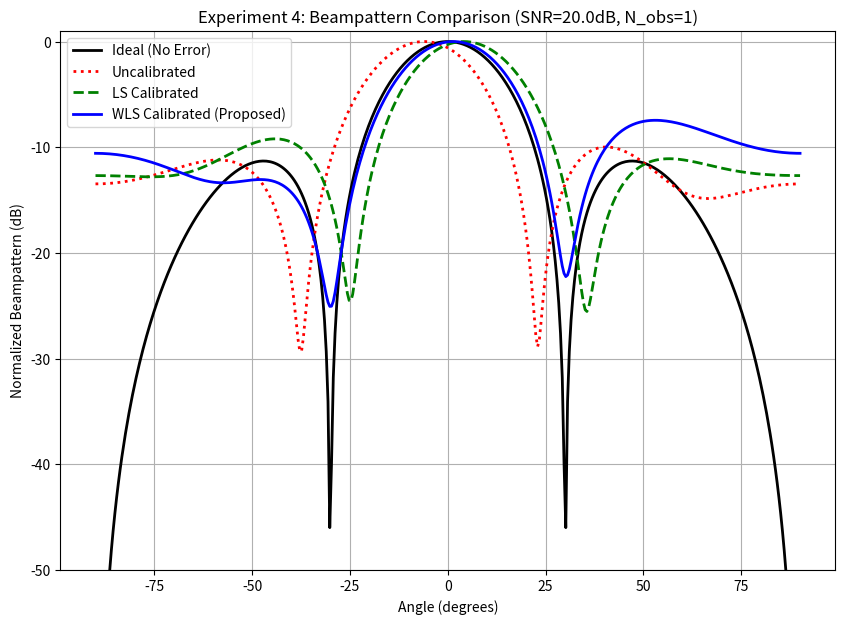

The matplotlib source for this figure:
import numpy as np
import matplotlib.pyplot as plt
import pandas as pd
import warnings

# --- [NEW] 辅助函数 1: 标准 ALS 幅度估计 ---
def calibrate_amplitude_als(y, max_iter=20, tol=1e-4):
    """
    使用标准 ALS 迭代估计幅度 (对应您原始文档的思路)
    J = sum( (y_ij - a_tx_i * a_rx_j)^2 )
    """
    K, L = y.shape
    # 初始化
    alpha_tx = np.ones(K)
    alpha_rx = y[0, :] / (np.mean(y[0, :]) + 1e-9) # 使用数据初始化

    for _ in range(max_iter):
        alpha_tx_old = np.copy(alpha_tx)
        alpha_rx_old = np.copy(alpha_rx)

        # 1. 更新 Tx (i=0 to K-1)
        for i in range(K):
            # num = sum(y_ij * a_rx_j)
            # den = sum(a_rx_j^2)
            num = np.dot(y[i, :], alpha_rx)
            den = np.dot(alpha_rx, alpha_rx)
            alpha_tx[i] = num / (den + 1e-9)

        # 2. 更新 Rx (j=0 to L-1)
        for j in range(L):
            # num = sum(y_ij * a_tx_i)
            # den = sum(a_tx_i^2)
            num = np.dot(y[:, j], alpha_tx)
            den = np.dot(alpha_tx, alpha_tx)
            alpha_rx[j] = num / (den + 1e-9)

        if np.linalg.norm(alpha_tx - alpha_tx_old) < tol and \
           np.linalg.norm(alpha_rx - alpha_rx_old) < tol:
            break

    # 归一化：我们必须设定一个参考，例如 a_tx[0] = 1
    # a_tx_norm * a_rx_norm = (a_tx / a_tx_0) * (a_rx * a_tx_0)
    norm_factor = alpha_tx[0]
    alpha_tx_est = alpha_tx / (norm_factor + 1e-9)
    alpha_rx_est = alpha_rx * norm_factor

    return alpha_tx_est, alpha_rx_est

# --- [NEW] 辅助函数 2: 加权 W-ALS 幅度估计 ---
def calibrate_amplitude_w_als(y, w, max_iter=20, tol=1e-4):
    """
    使用加权 W-ALS 迭代估计幅度
    J = sum( w_ij * (y_ij - a_tx_i * a_rx_j)^2 )
    """
    K, L = y.shape
    # 初始化
    alpha_tx = np.ones(K)
    alpha_rx = y[0, :] / (np.mean(y[0, :]) + 1e-9)

    for _ in range(max_iter):
        alpha_tx_old = np.copy(alpha_tx)
        alpha_rx_old = np.copy(alpha_rx)

        # 1. 更新 Tx (i=0 to K-1)
        for i in range(K):
            # num = sum(w_ij * y_ij * a_rx_j)
            # den = sum(w_ij * a_rx_j^2)
            num = np.dot(y[i, :] * w[i, :], alpha_rx)
            den = np.dot(w[i, :], alpha_rx**2)
            alpha_tx[i] = num / (den + 1e-9)

        # 2. 更新 Rx (j=0 to L-1)
        for j in range(L):
            # num = sum(w_ij * y_ij * a_tx_i)
            # den = sum(w_ij * a_tx_i^2)
            num = np.dot(y[:, j] * w[:, j], alpha_tx)
            den = np.dot(w[:, j], alpha_tx**2)
            alpha_rx[j] = num / (den + 1e-9)

        if np.linalg.norm(alpha_tx - alpha_tx_old) < tol and \
           np.linalg.norm(alpha_rx - alpha_rx_old) < tol:
            break

    # 归一化
    norm_factor = alpha_tx[0]
    alpha_tx_est = alpha_tx / (norm_factor + 1e-9)
    alpha_rx_est = alpha_rx * norm_factor

    return alpha_tx_est, alpha_rx_est


# --- 1. [MODIFIED] 核心算法：标准 LS/ALS ---
def calibrate_ls(z_obs):
    """
    使用标准 LS/ALS 估计幅度和相位误差。
    """
    K, L = z_obs.shape
    y = np.abs(z_obs)

    # 1a. 幅度校准 (Standard ALS)
    # [MODIFIED] 调用迭代 ALS
    alpha_tx_est, alpha_rx_est = calibrate_amplitude_als(y)

    # 1b. 相位校准 (Standard LS)
    theta = np.angle(z_obs)
    theta_ref = theta[0, 0]
    num_unknowns = (K - 1) + (L - 1)
    num_eqs = (K * L) - 1

    if num_unknowns == 0:
        return np.array([1.0]), np.array([1.0]), np.array([0.0]), np.array([0.0])

    A = np.zeros((num_eqs, num_unknowns))
    b = np.zeros(num_eqs)

    eq_idx = 0
    for i in range(K):
        for j in range(L):
            if i == 0 and j == 0:
                continue
            if i > 0:
                A[eq_idx, i - 1] = 1.0
            if j > 0:
                A[eq_idx, (K - 1) + j - 1] = 1.0
            b[eq_idx] = np.angle(np.exp(1j * (theta[i, j] - theta_ref)))
            eq_idx += 1

    try:
        x_phase = np.linalg.pinv(A) @ b
    except np.linalg.LinAlgError:
        x_phase = np.zeros(num_unknowns)

    phi_tx_est = np.concatenate(([0.0], x_phase[0 : K - 1]))
    phi_rx_est = np.concatenate(([0.0], x_phase[K - 1 :]))

    return alpha_tx_est, alpha_rx_est, phi_tx_est, phi_rx_est

# --- 2. [MODIFIED] 核心算法：加权 WLS/W-ALS ---
def calibrate_wls(z_obs, noise_var_matrix_snapshot, n_obs):
    """
    使用加权 W-ALS/WLS 估计幅度和相位误差。
    """
    K, L = z_obs.shape
    y = np.abs(z_obs)

    # 2a. 权重计算
    with warnings.catch_warnings():
        warnings.simplefilter("ignore", category=RuntimeWarning)
        noise_var_avg = noise_var_matrix_snapshot / n_obs
        w = (y**2 - noise_var_avg) / noise_var_avg
    w = np.maximum(w, 1e-3)
    w = np.nan_to_num(w, nan=1e-3, posinf=1e5, neginf=1e-3)

    # 2b. 幅度校准 (W-ALS)
    # [MODIFIED] 调用加权迭代 W-ALS
    alpha_tx_est, alpha_rx_est = calibrate_amplitude_w_als(y, w)

    # 2c. 相位校准 (WLS)
    theta = np.angle(z_obs)
    theta_ref = theta[0, 0]
    num_unknowns = (K - 1) + (L - 1)
    num_eqs = (K * L) - 1

    if num_unknowns == 0:
        return np.array([1.0]), np.array([1.0]), np.array([0.0]), np.array([0.0])

    A = np.zeros((num_eqs, num_unknowns))
    b = np.zeros(num_eqs)
    W_diag = np.zeros(num_eqs)

    eq_idx = 0
    for i in range(K):
        for j in range(L):
            if i == 0 and j == 0:
                continue

            if i > 0:
                A[eq_idx, i - 1] = 1.0
            if j > 0:
                A[eq_idx, (K - 1) + j - 1] = 1.0
            b[eq_idx] = np.angle(np.exp(1j * (theta[i, j] - theta_ref)))
            W_diag[eq_idx] = w[i, j]
            eq_idx += 1

    W = np.diag(W_diag)

    try:
        pinv_matrix = np.linalg.inv(A.T @ W @ A) @ A.T @ W
        x_phase = pinv_matrix @ b
    except np.linalg.LinAlgError:
        try:
            x_phase = np.linalg.pinv(A) @ b
        except np.linalg.LinAlgError:
            x_phase = np.zeros(num_unknowns)

    phi_tx_est = np.concatenate(([0.0], x_phase[0 : K - 1]))
    phi_rx_est = np.concatenate(([0.0], x_phase[K - 1 :]))

    return alpha_tx_est, alpha_rx_est, phi_tx_est, phi_rx_est


# --- 3. 仿真数据生成器 ---
# (与之前版本相同，保持不变)
def generate_data(K, L, true_amp_tx, true_amp_rx, true_phase_tx, true_phase_rx,
                  snr_db, n_obs, noise_std_ratio_per_rx):
    s = 1.0 + 0.0j
    z_ideal = np.zeros((K, L), dtype=complex)
    for i in range(K):
        for j in range(L):
            gamma_tx = true_amp_tx[i] * np.exp(1j * true_phase_tx[i])
            gamma_rx = true_amp_rx[j] * np.exp(1j * true_phase_rx[j])
            z_ideal[i, j] = gamma_tx * gamma_rx * s

    signal_power_ref = np.abs(z_ideal[0, 0])**2
    snr_linear = 10**(snr_db / 10.0)
    noise_var_snapshot_ref = signal_power_ref / snr_linear
    noise_std_snapshot_ref = np.sqrt(noise_var_snapshot_ref / 2.0)

    noise_std_matrix = np.zeros((K, L))
    noise_var_matrix_snapshot = np.zeros((K, L))

    for j in range(L):
        ratio = noise_std_ratio_per_rx[j]
        std_j = noise_std_snapshot_ref * ratio
        var_j = std_j**2 * 2
        noise_std_matrix[:, j] = std_j
        noise_var_matrix_snapshot[:, j] = var_j

    z_obs_total = np.zeros((K, L), dtype=complex)
    for _ in range(n_obs):
        noise_i = np.random.normal(0, 1.0, (K, L)) * noise_std_matrix
        noise_q = np.random.normal(0, 1.0, (K, L)) * noise_std_matrix
        noise = noise_i + 1j * noise_q
        z_obs_total += (z_ideal + noise)

    z_obs_avg = z_obs_total / n_obs

    return z_obs_avg, noise_var_matrix_snapshot


# --- 4. CRB 计算函数 ---
# (与之前版本相同，保持不变)
def calculate_crb(K, L, snr_db_snapshot, n_obs):
    if K <= 0 or L <= 0 or (K == 1 and L == 1):
        return 1e3, 1e3

    snr_linear_snapshot = 10**(snr_db_snapshot / 10.0)
    snr_linear_avg = n_obs * snr_linear_snapshot
    denominator = snr_linear_avg + 1.0
    if denominator < 1e-9:
        return 1e3, 1e3

    crb_tx_param = 1.0 / (L * denominator)
    crb_rx_param = 1.0 / (K * denominator)

    total_se_crb = (K - 1.0) * crb_tx_param + (L - 1.0) * crb_rx_param
    crb_avg_mse = total_se_crb / (K + L)

    return crb_avg_mse, crb_avg_mse

# --- 5. 绘图与保存函数 ---
# (与之前版本相同，保持不变)
def plot_and_save_results(x_data, mse_results, x_label, title):
    try:
        data_to_save = {
            x_label: x_data,
            'MSE_LS_Amp': mse_results['ls_amp'],
            'MSE_WLS_Amp': mse_results['wls_amp'],
            'CRB_Amp': mse_results['crb_amp'],
            'MSE_LS_Phase': mse_results['ls_phase'],
            'MSE_WLS_Phase': mse_results['wls_phase'],
            'CRB_Phase': mse_results['crb_phase']
        }
        df = pd.DataFrame(data_to_save)

        csv_filename = title.lower().replace(" ", "_").replace(":", "").replace(".", "") + ".csv"
        df.to_csv(csv_filename, index=False)
        print(f"Plot data successfully saved to {csv_filename}")
    except Exception as e:
        print(f"Error saving CSV file: {e}")

    fig, (ax1, ax2) = plt.subplots(1, 2, figsize=(14, 6))
    fig.suptitle(title, fontsize=16)

    # 幅度 MSE
    ax1.plot(x_data, mse_results['ls_amp'], 'o-', label='Standard LS (ALS)')
    ax1.plot(x_data, mse_results['wls_amp'], 's-', label='WLS (W-ALS)')
    ax1.plot(x_data, mse_results['crb_amp'], 'k--', label='CRB')
    ax1.set_xlabel(x_label)
    ax1.set_ylabel('Amplitude MSE (log scale)')
    ax1.set_yscale('log')
    ax1.legend()
    ax1.grid(True, which="both", ls="--")

    # 相位 MSE
    ax2.plot(x_data, mse_results['ls_phase'], 'o-', label='Standard LS')
    ax2.plot(x_data, mse_results['wls_phase'], 's-', label='WLS')
    ax2.plot(x_data, mse_results['crb_phase'], 'k--', label='CRB')
    ax2.set_xlabel(x_label)
    ax2.set_ylabel('Phase MSE (rad^2) (log scale)')
    ax2.set_yscale('log')
    ax2.legend()
    ax2.grid(True, which="both", ls="--")

    plt.tight_layout(rect=[0, 0.03, 1, 0.95])

    png_filename = title.lower().replace(" ", "_").replace(":", "").replace(".", "") + ".png"
    plt.savefig(png_filename)
    print(f"Plot image successfully saved to {png_filename}")
    # plt.show()

# --- 6. 仿真主循环 ---
# (与之前版本相同，保持不变)
def run_simulation_mse(K, L, n_monte_carlo, default_snr, default_err_amp, default_err_phase, default_n_obs,
                       noise_std_ratio_per_rx):

    warnings.filterwarnings('ignore')

    # --- 实验一: MSE vs. SNR ---
    print(f"\n--- Running Experiment 1: MSE vs. SNR (Noise Ratio: {noise_std_ratio_per_rx}) ---")
    snr_db_range = np.linspace(0, 40, 21)
    mse_results_snr = {k: [] for k in ['ls_amp', 'ls_phase', 'wls_amp', 'wls_phase', 'crb_amp', 'crb_phase']}

    for snr_db in snr_db_range:
        se_ls_amp, se_ls_phase, se_wls_amp, se_wls_phase = 0, 0, 0, 0
        crb_amp, crb_phase = calculate_crb(K, L, snr_db, default_n_obs)

        true_amp_tx = np.array([1.0] + [np.random.normal(1.0, default_err_amp) for _ in range(K-1)])
        true_amp_rx = np.array([1.0] + [np.random.normal(1.0, default_err_amp) for _ in range(L-1)])
        true_phase_tx = np.array([0.0] + [np.random.normal(0.0, default_err_phase) for _ in range(K-1)])
        true_phase_rx = np.array([0.0] + [np.random.normal(0.0, default_err_phase) for _ in range(L-1)])

        for _ in range(n_monte_carlo):
            z_obs, noise_var_matrix = generate_data(K, L, true_amp_tx, true_amp_rx, true_phase_tx, true_phase_rx,
                                                    snr_db, default_n_obs, noise_std_ratio_per_rx)

            ls_a_tx, ls_a_rx, ls_p_tx, ls_p_rx = calibrate_ls(z_obs)
            wls_a_tx, wls_a_rx, wls_p_tx, wls_p_rx = calibrate_wls(z_obs, noise_var_matrix, default_n_obs)

            se_ls_amp += np.sum((ls_a_tx - true_amp_tx)**2) + np.sum((ls_a_rx - true_amp_rx)**2)
            se_wls_amp += np.sum((wls_a_tx - true_amp_tx)**2) + np.sum((wls_a_rx - true_amp_rx)**2)
            p_err_ls = np.angle(np.exp(1j * (np.concatenate((ls_p_tx, ls_p_rx)) - np.concatenate((true_phase_tx, true_phase_rx)))))
            p_err_wls = np.angle(np.exp(1j * (np.concatenate((wls_p_tx, wls_p_rx)) - np.concatenate((true_phase_tx, true_phase_rx)))))
            se_ls_phase += np.sum(p_err_ls**2)
            se_wls_phase += np.sum(p_err_wls**2)

        mse_results_snr['ls_amp'].append(se_ls_amp / (n_monte_carlo * (K+L)))
        mse_results_snr['ls_phase'].append(se_ls_phase / (n_monte_carlo * (K+L)))
        mse_results_snr['wls_amp'].append(se_wls_amp / (n_monte_carlo * (K+L)))
        mse_results_snr['wls_phase'].append(se_wls_phase / (n_monte_carlo * (K+L)))
        mse_results_snr['crb_amp'].append(crb_amp)
        mse_results_snr['crb_phase'].append(crb_phase)

    plot_and_save_results(snr_db_range, mse_results_snr, "SNR (dB)", "Experiment 1: MSE vs. SNR")

    # --- 实验二: MSE vs. 误差大小 ---
    print(f"\n--- Running Experiment 2: MSE vs. Error Magnitude (Noise Ratio: {noise_std_ratio_per_rx}) ---")
    err_phase_range_deg = np.linspace(0, 45, 16)
    err_phase_range_rad = np.deg2rad(err_phase_range_deg)
    mse_results_err = {k: [] for k in ['ls_amp', 'ls_phase', 'wls_amp', 'wls_phase', 'crb_amp', 'crb_phase']}

    crb_amp, crb_phase = calculate_crb(K, L, default_snr, default_n_obs)

    for err_phase in err_phase_range_rad:
        err_amp = err_phase / (np.pi/2) * 0.5
        se_ls_amp, se_ls_phase, se_wls_amp, se_wls_phase = 0, 0, 0, 0

        for _ in range(n_monte_carlo):
            true_amp_tx = np.array([1.0] + [np.random.normal(1.0, err_amp) for _ in range(K-1)])
            true_amp_rx = np.array([1.0] + [np.random.normal(1.0, err_amp) for _ in range(L-1)])
            true_phase_tx = np.array([0.0] + [np.random.normal(0.0, err_phase) for _ in range(K-1)])
            true_phase_rx = np.array([0.0] + [np.random.normal(0.0, err_phase) for _ in range(L-1)])

            z_obs, noise_var_matrix = generate_data(K, L, true_amp_tx, true_amp_rx, true_phase_tx, true_phase_rx,
                                                    default_snr, default_n_obs, noise_std_ratio_per_rx)

            ls_a_tx, ls_a_rx, ls_p_tx, ls_p_rx = calibrate_ls(z_obs)
            wls_a_tx, wls_a_rx, wls_p_tx, wls_p_rx = calibrate_wls(z_obs, noise_var_matrix, default_n_obs)

            se_ls_amp += np.sum((ls_a_tx - true_amp_tx)**2) + np.sum((ls_a_rx - true_amp_rx)**2)
            se_wls_amp += np.sum((wls_a_tx - true_amp_tx)**2) + np.sum((wls_a_rx - true_amp_rx)**2)
            p_err_ls = np.angle(np.exp(1j * (np.concatenate((ls_p_tx, ls_p_rx)) - np.concatenate((true_phase_tx, true_phase_rx)))))
            p_err_wls = np.angle(np.exp(1j * (np.concatenate((wls_p_tx, wls_p_rx)) - np.concatenate((true_phase_tx, true_phase_rx)))))
            se_ls_phase += np.sum(p_err_ls**2)
            se_wls_phase += np.sum(p_err_wls**2)

        mse_results_err['ls_amp'].append(se_ls_amp / (n_monte_carlo * (K+L)))
        mse_results_err['ls_phase'].append(se_ls_phase / (n_monte_carlo * (K+L)))
        mse_results_err['wls_amp'].append(se_wls_amp / (n_monte_carlo * (K+L)))
        mse_results_err['wls_phase'].append(se_wls_phase / (n_monte_carlo * (K+L)))
        mse_results_err['crb_amp'].append(crb_amp)
        mse_results_err['crb_phase'].append(crb_phase)

    plot_and_save_results(err_phase_range_deg, mse_results_err, "Error Magnitude (Phase StDev, deg)", "Experiment 2: MSE vs. Error Magnitude")

    # --- 实验三: MSE vs. 观测次数 (Chirp 累计) ---
    print(f"\n--- Running Experiment 3: MSE vs. Number of Observations (Noise Ratio: {noise_std_ratio_per_rx}) ---")
    n_obs_range = np.arange(1, 21)
    mse_results_obs = {k: [] for k in ['ls_amp', 'ls_phase', 'wls_amp', 'wls_phase', 'crb_amp', 'crb_phase']}

    true_amp_tx_fixed = np.array([1.0] + [np.random.normal(1.0, default_err_amp) for _ in range(K-1)])
    true_amp_rx_fixed = np.array([1.0] + [np.random.normal(1.0, default_err_amp) for _ in range(L-1)])
    true_phase_tx_fixed = np.array([0.0] + [np.random.normal(0.0, default_err_phase) for _ in range(K-1)])
    true_phase_rx_fixed = np.array([0.0] + [np.random.normal(0.0, default_err_phase) for _ in range(L-1)])

    for n_obs in n_obs_range:
        se_ls_amp, se_ls_phase, se_wls_amp, se_wls_phase = 0, 0, 0, 0
        crb_amp, crb_phase = calculate_crb(K, L, default_snr, n_obs)

        for _ in range(n_monte_carlo):
            z_obs, noise_var_matrix = generate_data(K, L, true_amp_tx_fixed, true_amp_rx_fixed, true_phase_tx_fixed, true_phase_rx_fixed,
                                                    default_snr, n_obs, noise_std_ratio_per_rx)

            ls_a_tx, ls_a_rx, ls_p_tx, ls_p_rx = calibrate_ls(z_obs)
            wls_a_tx, wls_a_rx, wls_p_tx, wls_p_rx = calibrate_wls(z_obs, noise_var_matrix, n_obs)

            se_ls_amp += np.sum((ls_a_tx - true_amp_tx_fixed)**2) + np.sum((ls_a_rx - true_amp_rx_fixed)**2)
            se_wls_amp += np.sum((wls_a_tx - true_amp_tx_fixed)**2) + np.sum((wls_a_rx - true_amp_rx_fixed)**2)
            p_err_ls = np.angle(np.exp(1j * (np.concatenate((ls_p_tx, ls_p_rx)) - np.concatenate((true_phase_tx_fixed, true_phase_rx_fixed)))))
            p_err_wls = np.angle(np.exp(1j * (np.concatenate((wls_p_tx, wls_p_rx)) - np.concatenate((true_phase_tx_fixed, true_phase_rx_fixed)))))
            se_ls_phase += np.sum(p_err_ls**2)
            se_wls_phase += np.sum(p_err_wls**2)

        mse_results_obs['ls_amp'].append(se_ls_amp / (n_monte_carlo * (K+L)))
        mse_results_obs['ls_phase'].append(se_ls_phase / (n_monte_carlo * (K+L)))
        mse_results_obs['wls_amp'].append(se_wls_amp / (n_monte_carlo * (K+L)))
        mse_results_obs['wls_phase'].append(se_wls_phase / (n_monte_carlo * (K+L)))
        mse_results_obs['crb_amp'].append(crb_amp)
        mse_results_obs['crb_phase'].append(crb_phase)

    plot_and_save_results(n_obs_range, mse_results_obs, "Number of Observations (Chirps)", "Experiment 3: MSE vs. N_obs")


# --- 实验四: 波束图对比 ---
# [MODIFIED] 传入异质噪声参数
def run_simulation_beampattern(K, L, default_snr, default_err_amp, default_err_phase, default_n_obs,
                               noise_std_ratio_per_rx):
    print(f"\n--- Running Experiment 4: Beampattern Comparison (Noise Ratio: {noise_std_ratio_per_rx}) ---")

    M = K * L
    d_lambda = 0.5
    tx_pos = np.arange(K) * L
    rx_pos = np.arange(L)
    v_pos = np.array([i+j for i in tx_pos for j in rx_pos]) * d_lambda

    true_amp_tx = np.array([1.0] + [np.random.normal(1.0, default_err_amp) for _ in range(K-1)])
    true_amp_rx = np.array([1.0] + [np.random.normal(1.0, default_err_amp) for _ in range(L-1)])
    true_phase_tx = np.array([0.0] + [np.random.normal(0.0, default_err_phase) for _ in range(K-1)])
    true_phase_rx = np.array([0.0] + [np.random.normal(0.0, default_err_phase) for _ in range(L-1)])

    true_gamma = np.zeros(M, dtype=complex)
    k = 0
    for i in range(K):
        for j in range(L):
            true_gamma[k] = (true_amp_tx[i] * np.exp(1j * true_phase_tx[i])) * \
                            (true_amp_rx[j] * np.exp(1j * true_phase_rx[j]))
            k += 1

    z_obs, noise_var_matrix = generate_data(K, L, true_amp_tx, true_amp_rx, true_phase_tx, true_phase_rx,
                                            default_snr, default_n_obs, noise_std_ratio_per_rx)

    ls_a_tx, ls_a_rx, ls_p_tx, ls_p_rx = calibrate_ls(z_obs)
    wls_a_tx, wls_a_rx, wls_p_tx, wls_p_rx = calibrate_wls(z_obs, noise_var_matrix, default_n_obs)

    ls_gamma_est = np.zeros(M, dtype=complex)
    wls_gamma_est = np.zeros(M, dtype=complex)
    k = 0
    for i in range(K):
        for j in range(L):
            ls_gamma_est[k] = (ls_a_tx[i] * np.exp(1j * ls_p_tx[i])) * \
                              (ls_a_rx[j] * np.exp(1j * ls_p_rx[j]))
            wls_gamma_est[k] = (wls_a_tx[i] * np.exp(1j * wls_p_tx[i])) * \
                               (wls_a_rx[j] * np.exp(1j * wls_p_rx[j]))
            k += 1

    angles_deg = np.linspace(-90, 90, 401)
    angles_rad = np.deg2rad(angles_deg)

    steering_vectors = np.exp(1j * 2 * np.pi * np.outer(v_pos, np.sin(angles_rad)))

    gamma_ideal = np.ones(M, dtype=complex)
    bp_ideal = np.abs(gamma_ideal @ steering_vectors)

    gamma_uncal = true_gamma
    bp_uncal = np.abs(gamma_uncal @ steering_vectors)

    with warnings.catch_warnings():
        warnings.simplefilter("ignore", category=RuntimeWarning)
        gamma_ls_cal = true_gamma / ls_gamma_est
    gamma_ls_cal = np.nan_to_num(gamma_ls_cal, nan=1.0)
    bp_ls_cal = np.abs(gamma_ls_cal @ steering_vectors)

    with warnings.catch_warnings():
        warnings.simplefilter("ignore", category=RuntimeWarning)
        gamma_wls_cal = true_gamma / wls_gamma_est
    gamma_wls_cal = np.nan_to_num(gamma_wls_cal, nan=1.0)
    bp_wls_cal = np.abs(gamma_wls_cal @ steering_vectors)

    bp_ideal_db = 20 * np.log10(bp_ideal / np.max(bp_ideal))
    bp_uncal_db = 20 * np.log10(bp_uncal / np.max(bp_uncal))
    bp_ls_cal_db = 20 * np.log10(bp_ls_cal / np.max(bp_ls_cal))
    bp_wls_cal_db = 20 * np.log10(bp_wls_cal / np.max(bp_wls_cal))

    plt.figure(figsize=(10, 7))
    plt.plot(angles_deg, bp_ideal_db, 'k', label='Ideal (No Error)', linewidth=2)
    plt.plot(angles_deg, bp_uncal_db, 'r:', label='Uncalibrated', linewidth=2)
    plt.plot(angles_deg, bp_ls_cal_db, 'g--', label='LS Calibrated', linewidth=2)
    plt.plot(angles_deg, bp_wls_cal_db, 'b-', label='WLS Calibrated (Proposed)', linewidth=2)

    plt.xlabel("Angle (degrees)")
    plt.ylabel("Normalized Beampattern (dB)")
    plt.title(f"Experiment 4: Beampattern Comparison (SNR={default_snr}dB, N_obs={default_n_obs})")
    plt.legend()
    plt.grid(True)
    plt.ylim([-50, 1])

    try:
        df_beampattern = pd.DataFrame({
            "Angle_deg": angles_deg,
            "Ideal_dB": bp_ideal_db,
            "Uncalibrated_dB": bp_uncal_db,
            "LS_Calibrated_dB": bp_ls_cal_db,
            "WLS_Calibrated_dB": bp_wls_cal_db
        })
        csv_filename = "experiment_4_beampattern_comparison.csv"
        df_beampattern.to_csv(csv_filename, index=False)
        print(f"Plot data successfully saved to {csv_filename}")
    except Exception as e:
        print(f"Error saving beampattern CSV file: {e}")

    png_filename = "experiment_4_beampattern_comparison.png"
    plt.savefig(png_filename)
    print(f"Plot image successfully saved to {png_filename}")
    # plt.show()


# --- 7. 主函数入口 ---
if __name__ == "__main__":

    # --- 基本仿真参数 ---
    K_TX = 2  # 发射天线数
    L_RX = 2  # 接收天线数
    N_MONTE_CARLO = 1000  # Monte-Carlo 仿真次数

    # --- 实验的默认值 ---
    DEFAULT_SNR_DB = 20.0       # 默认信噪比
    DEFAULT_ERR_PHASE = np.deg2rad(20.0) # 默认相位误差标准差 (20度)
    DEFAULT_ERR_AMP = 0.50      # 默认幅度误差标准差 (0.20)
    DEFAULT_N_OBS = 1           # 默认观测次数

    # --- [NEW] 定义异质噪声 ---
    # 假设 RX0 (j=0) 噪声标准差比例为 1.0
    # 假设 RX1 (j=1) 噪声标准差比例为 5.0 (即 25倍 噪声功率)
    NOISE_STD_RATIO_PER_RX = [1.0, 5.0]

    print("Starting simulation...")

    # 运行三个 MSE 实验
    # run_simulation_mse(K_TX, L_RX, N_MONTE_CARLO,
    #                    DEFAULT_SNR_DB, DEFAULT_ERR_AMP, DEFAULT_ERR_PHASE, DEFAULT_N_OBS,
    #                    NOISE_STD_RATIO_PER_RX)

    # 运行波束图对比实验
    run_simulation_beampattern(K_TX, L_RX, DEFAULT_SNR_DB,
                               DEFAULT_ERR_AMP, DEFAULT_ERR_PHASE, DEFAULT_N_OBS,
                               NOISE_STD_RATIO_PER_RX)

    print("\nSimulation finished. All CSV and PNG files saved.")